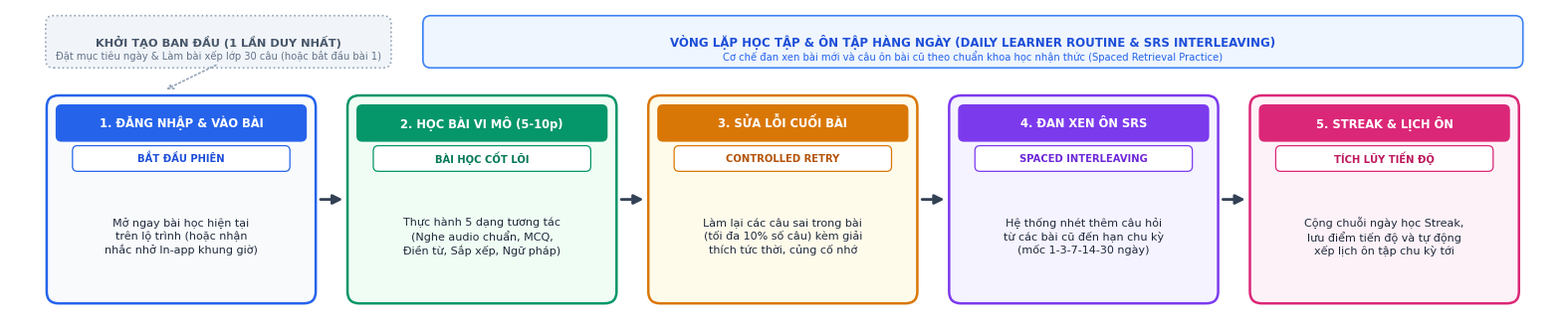

This figure's Python source: (Note: this script raises an exception after producing the figure.)
# -*- coding: utf-8 -*-
"""
Generate modernized Learner Daily Routine & SRS Interleaving Flow for Slide 15
Feedback-driven:
- Onboarding (Goals & Placement Test) is 1-time setup, not daily.
- Daily Routine (Duolingo style): Login & open current lesson -> Micro-learning (5-10m) 
  -> Controlled retry on mistakes -> SRS Interleaving (inserting questions from due past lessons) 
  -> Update Streak & schedule next SRS intervals.
"""

import matplotlib
matplotlib.use('Agg')
import matplotlib.pyplot as plt
import matplotlib.patches as patches

# Fonts
matplotlib.rcParams['font.sans-serif'] = ['Segoe UI', 'Arial', 'DejaVu Sans']
matplotlib.rcParams['font.family'] = 'sans-serif'

def generate_learner_flow():
    fig, ax = plt.subplots(figsize=(15.6, 3.2), facecolor='white', dpi=250)
    ax.set_xlim(0, 15.6)
    ax.set_ylim(0, 3.2)
    ax.axis('off')

    # Top indicator banner: Distinction between Onboarding (1-time) vs Daily Loop
    onboard_rect = patches.FancyBboxPatch((0.4, 2.65), 3.4, 0.45,
                                          boxstyle="round,pad=0.04,rounding_size=0.08",
                                          facecolor="#F1F5F9", edgecolor="#94A3B8", linewidth=1.2, linestyle=':')
    ax.add_patch(onboard_rect)
    ax.text(2.1, 2.87, "KHỞI TẠO BAN ĐẦU (1 LẦN DUY NHẤT)", ha='center', va='center',
            fontsize=8.2, fontweight='bold', color="#475569")
    ax.text(2.1, 2.73, "Đặt mục tiêu ngày & Làm bài xếp lớp 30 câu (hoặc bắt đầu bài 1)",
            ha='center', va='center', fontsize=7.2, color="#64748B")

    # Connector arrow from Onboarding to Step 1
    ax.annotate('', xy=(1.55, 2.38), xytext=(2.1, 2.65),
                arrowprops=dict(arrowstyle="->", color="#94A3B8", lw=1.2, linestyle=':'))

    # Daily Routine Banner
    loop_rect = patches.FancyBboxPatch((4.2, 2.65), 11.0, 0.45,
                                       boxstyle="round,pad=0.04,rounding_size=0.08",
                                       facecolor="#EFF6FF", edgecolor="#3B82F6", linewidth=1.2)
    ax.add_patch(loop_rect)
    ax.text(9.7, 2.87, "VÒNG LẶP HỌC TẬP & ÔN TẬP HÀNG NGÀY (DAILY LEARNER ROUTINE & SRS INTERLEAVING)",
            ha='center', va='center', fontsize=8.5, fontweight='bold', color="#1D4ED8")
    ax.text(9.7, 2.73, "Cơ chế đan xen bài mới và câu ôn bài cũ theo chuẩn khoa học nhận thức (Spaced Retrieval Practice)",
            ha='center', va='center', fontsize=7.2, color="#2563EB")

    # 5 Daily Step Cards
    steps = [
        {
            "num": "1. ĐĂNG NHẬP & VÀO BÀI",
            "tag": "BẮT ĐẦU PHIÊN",
            "desc": "Mở ngay bài học hiện tại\ntrên lộ trình (hoặc nhận\nnhắc nhở In-app khung giờ)",
            "col_border": "#2563EB",
            "col_bg": "#F8FAFC",
            "col_title": "#1D4ED8"
        },
        {
            "num": "2. HỌC BÀI VI MÔ (5-10p)",
            "tag": "BÀI HỌC CỐT LÕI",
            "desc": "Thực hành 5 dạng tương tác\n(Nghe audio chuẩn, MCQ,\nĐiền từ, Sắp xếp, Ngữ pháp)",
            "col_border": "#059669",
            "col_bg": "#F0FDF4",
            "col_title": "#047857"
        },
        {
            "num": "3. SỬA LỖI CUỐI BÀI",
            "tag": "CONTROLLED RETRY",
            "desc": "Làm lại các câu sai trong bài\n(tối đa 10% số câu) kèm giải\nthích tức thời, củng cố nhớ",
            "col_border": "#D97706",
            "col_bg": "#FFFBEB",
            "col_title": "#B45309"
        },
        {
            "num": "4. ĐAN XEN ÔN SRS",
            "tag": "SPACED INTERLEAVING",
            "desc": "Hệ thống nhét thêm câu hỏi\ntừ các bài cũ đến hạn chu kỳ\n(mốc 1-3-7-14-30 ngày)",
            "col_border": "#7C3AED",
            "col_bg": "#F5F3FF",
            "col_title": "#6D28D9"
        },
        {
            "num": "5. STREAK & LỊCH ÔN",
            "tag": "TÍCH LŨY TIẾN ĐỘ",
            "desc": "Cộng chuỗi ngày học Streak,\nlưu điểm tiến độ và tự động\nxếp lịch ôn tập chu kỳ tới",
            "col_border": "#DB2777",
            "col_bg": "#FDF2F8",
            "col_title": "#BE185D"
        }
    ]

    card_w = 2.65
    card_h = 2.05
    card_y = 0.25
    spacing = 0.38
    start_x = 0.4

    for i, s in enumerate(steps):
        cx = start_x + i * (card_w + spacing)
        
        # Card background
        card = patches.FancyBboxPatch((cx, card_y), card_w, card_h,
                                      boxstyle="round,pad=0.03,rounding_size=0.12",
                                      facecolor=s["col_bg"], edgecolor=s["col_border"],
                                      linewidth=1.8, zorder=2)
        ax.add_patch(card)

        # Header accent band
        band = patches.FancyBboxPatch((cx + 0.08, card_y + card_h - 0.42), card_w - 0.16, 0.34,
                                      boxstyle="round,pad=0.02,rounding_size=0.06",
                                      facecolor=s["col_border"], edgecolor='none', zorder=3)
        ax.add_patch(band)
        
        # Header text
        ax.text(cx + card_w / 2, card_y + card_h - 0.25, s["num"],
                ha='center', va='center', fontsize=8.3, fontweight='bold', color='white', zorder=4)

        # Sub-badge
        tag_box = patches.FancyBboxPatch((cx + 0.25, card_y + card_h - 0.72), card_w - 0.5, 0.22,
                                         boxstyle="round,pad=0.02,rounding_size=0.05",
                                         facecolor='white', edgecolor=s["col_border"], linewidth=0.9, zorder=3)
        ax.add_patch(tag_box)
        ax.text(cx + card_w / 2, card_y + card_h - 0.61, s["tag"],
                ha='center', va='center', fontsize=7.2, fontweight='bold', color=s["col_title"], zorder=4)

        # Description text
        ax.text(cx + card_w / 2, card_y + 0.65, s["desc"],
                ha='center', va='center', fontsize=8.0, color="#1E293B", linespacing=1.28, zorder=4)

        # Forward connecting arrow (between cards)
        if i < len(steps) - 1:
            ax.annotate('', xy=(cx + card_w + spacing - 0.05, card_y + card_h / 2),
                        xytext=(cx + card_w + 0.05, card_y + card_h / 2),
                        arrowprops=dict(arrowstyle="-|>", color="#334155", lw=2.0, mutation_scale=14),
                        zorder=5)

    plt.tight_layout(pad=0.1)
    out_path = "docs/scratch/assets/s15_learner_flow.png"
    plt.savefig(out_path, dpi=250, bbox_inches='tight', facecolor='white')
    plt.close()
    print(f"Generated {out_path} successfully!")

if __name__ == "__main__":
    generate_learner_flow()
